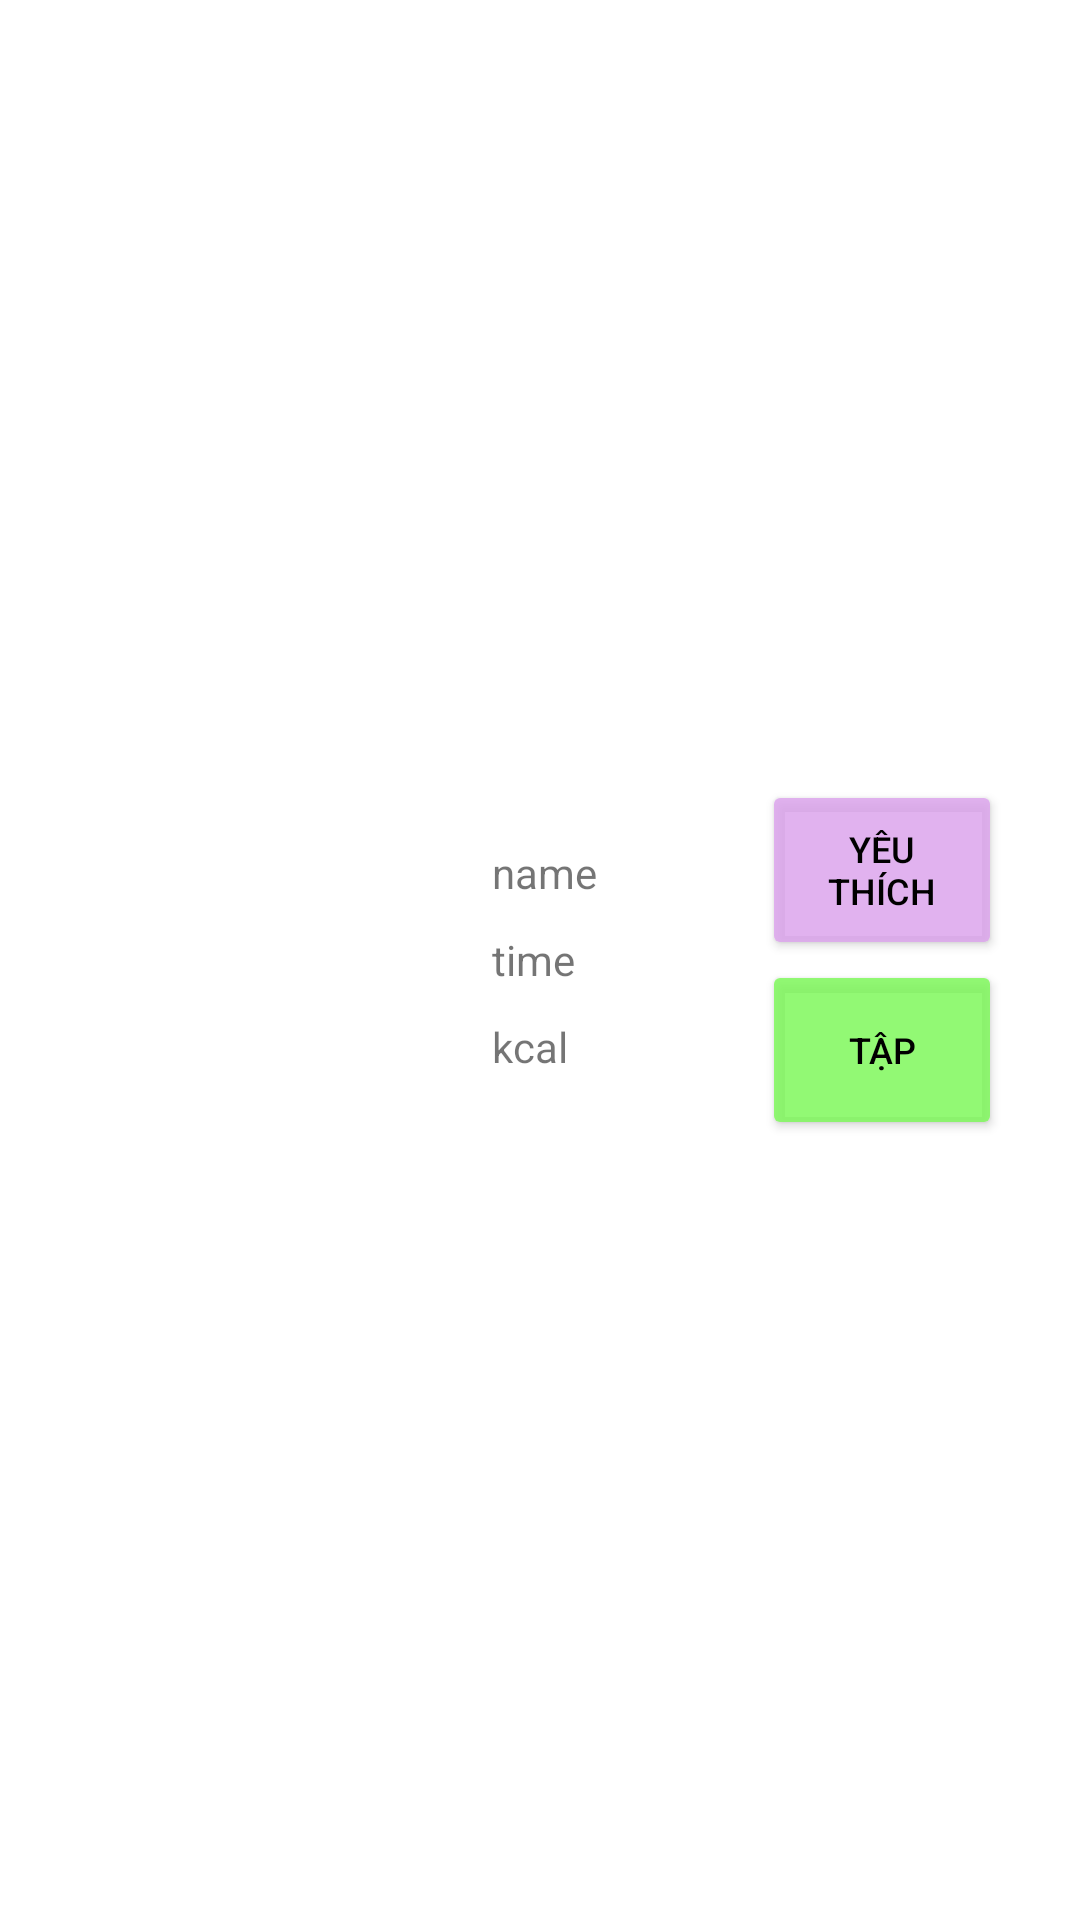

Write the Android layout XML for this screen, with the resource values it uses.
<!-- AndroidManifest.xml: application theme Theme.Mobile -->
<!-- res/layout/layoutitemtask.xml -->
<?xml version="1.0" encoding="utf-8"?>
<LinearLayout xmlns:android="http://schemas.android.com/apk/res/android"
    android:layout_width="340dp"
    android:layout_height="wrap_content"
    android:padding="4dp">

    <LinearLayout
        android:layout_width="wrap_content"
        android:layout_height="wrap_content">

        <ImageView
            android:id="@+id/ivTask"
            android:layout_width="140dp"
            android:layout_height="120dp"
            android:scaleType="centerCrop"
            android:src="@drawable/ic_launcher_background" />
    </LinearLayout>

    <LinearLayout
        android:layout_width="105dp"
        android:layout_height="match_parent"
        android:gravity="center_vertical"
        android:orientation="vertical"
        android:paddingLeft="10dp">

        <TextView
            android:id="@+id/tvTenbaitap"
            android:layout_width="wrap_content"
            android:layout_height="wrap_content"
            android:text="name"
            android:padding="10dp"/>

        <TextView
            android:paddingLeft="10dp"
            android:id="@+id/tvThoigiantap"
            android:layout_width="wrap_content"
            android:layout_height="wrap_content"
            android:text="time" />

        <TextView
            android:padding="10dp"
            android:id="@+id/tvKcaltap"
            android:layout_width="wrap_content"
            android:layout_height="wrap_content"
            android:text="kcal" />

    </LinearLayout>
    <LinearLayout
        android:layout_marginLeft="5dp"
        android:orientation="vertical"
        android:gravity="center_vertical"
        android:layout_width="wrap_content"
        android:layout_height="match_parent">

        <Button
            android:id="@+id/btnYeuthich"
            android:backgroundTint="#D7DCA4EC"
            android:textColor="@color/black"
            android:layout_width="80dp"
            android:layout_height="60dp"
            android:textSize="12dp"
            android:text="Yêu thích"/>

        <Button
            android:id="@+id/btnTap"
            android:backgroundTint="#D77EF85B"
            android:layout_width="80dp"
            android:layout_height="60dp"
            android:textSize="12dp"
            android:text="Tập"
            android:textColor="@color/black"
            />

    </LinearLayout>

</LinearLayout>
<!-- resources referenced by this layout -->
<resources>
  <style name="Theme.Mobile" parent="Theme.MaterialComponents.DayNight.NoActionBar">
          
          <item name="colorPrimary">@color/purple_500</item>
          <item name="colorPrimaryVariant">@color/purple_700</item>
          <item name="colorOnPrimary">@color/white</item>
          
          <item name="colorSecondary">@color/teal_200</item>
          <item name="colorSecondaryVariant">@color/teal_700</item>
          <item name="colorOnSecondary">@color/black</item>
          
          <item name="android:statusBarColor">?attr/colorPrimaryVariant</item>
          
      </style>
  <!-- not gathered from this repository: default colours our renderer supplied (Android Studio template values) -->
  <color name="purple_500">#FF6200EE</color>
  <color name="purple_700">#FF3700B3</color>
  <color name="teal_200">#FF03DAC5</color>
  <color name="teal_700">#FF018786</color>
  <color name="black">#FF000000</color>
  <color name="white">#FFFFFFFF</color>
</resources>
